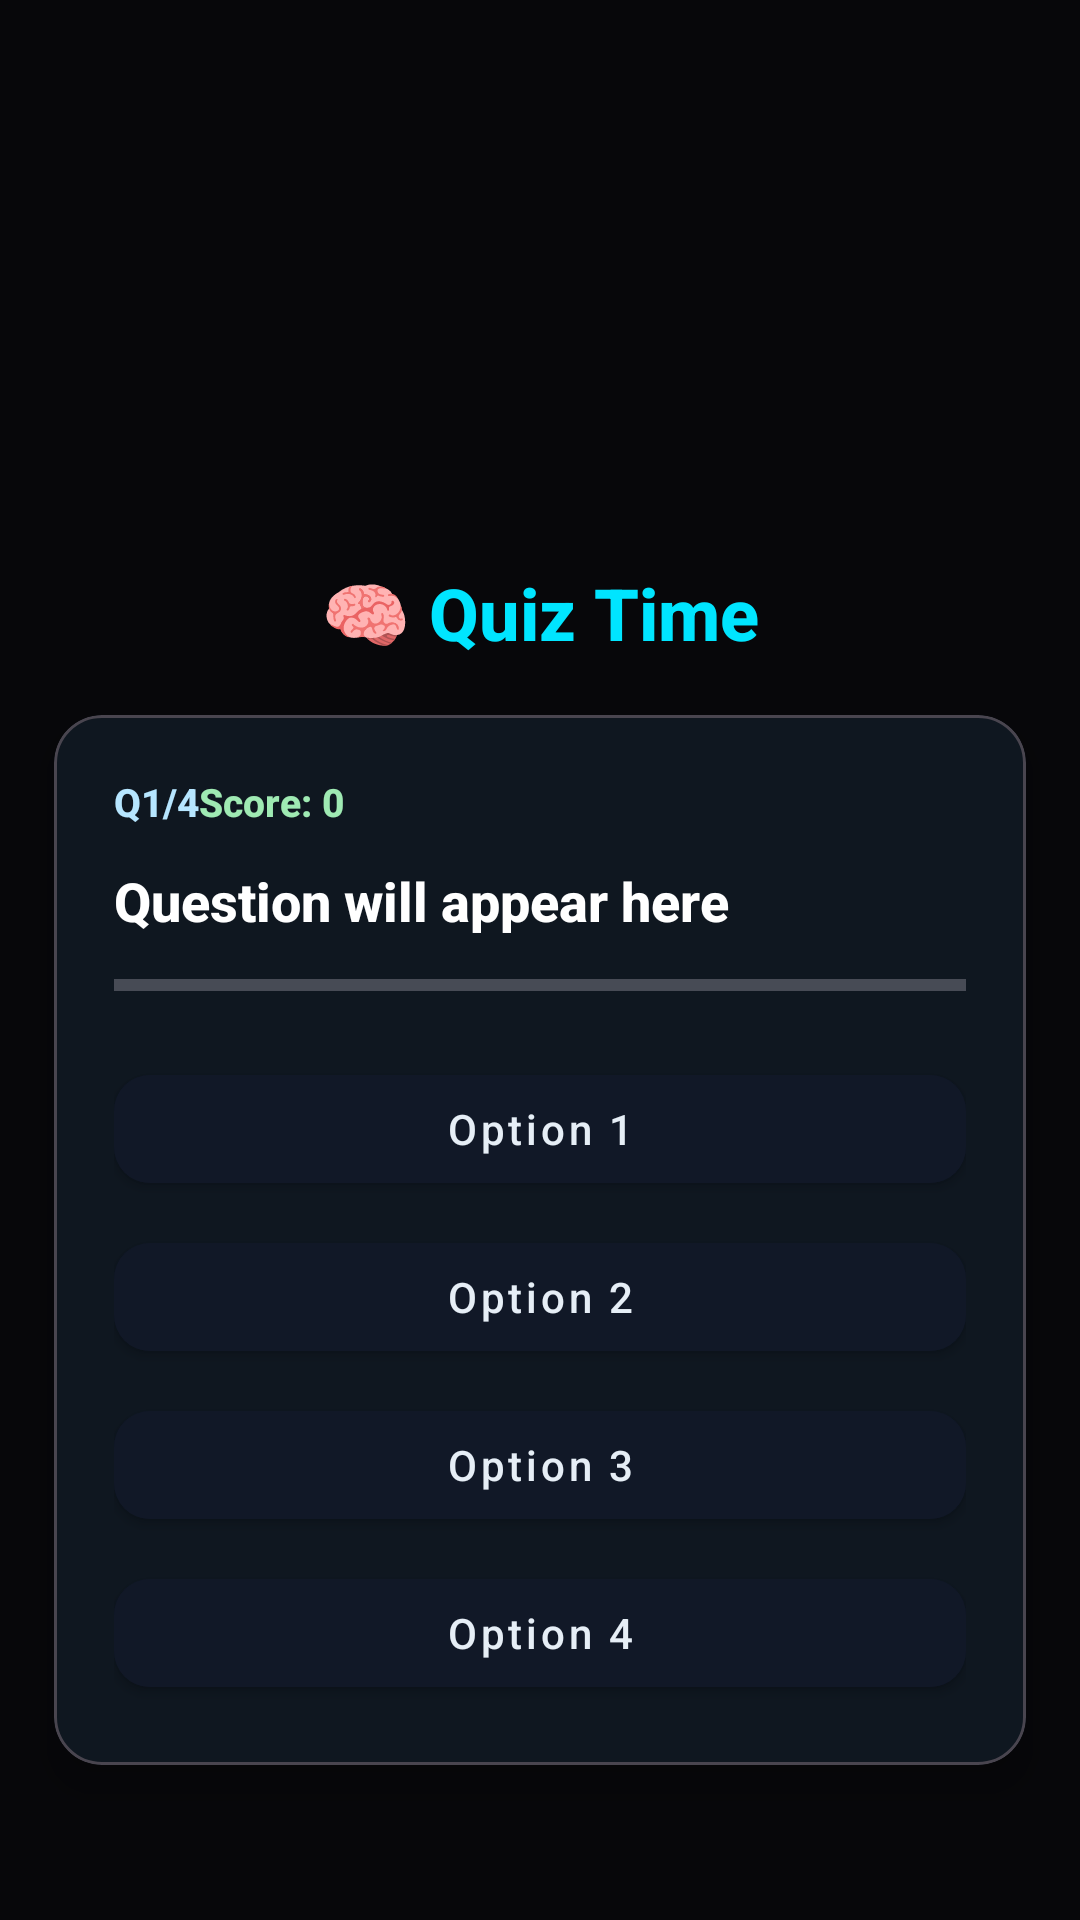

The Android layout XML behind this screen, and the referenced resources:
<!-- AndroidManifest.xml: application theme Theme.EduLearn -->
<!-- res/layout/activity_quiz.xml -->
<?xml version="1.0" encoding="utf-8"?>
<androidx.constraintlayout.widget.ConstraintLayout
    xmlns:android="http://schemas.android.com/apk/res/android"
    xmlns:app="http://schemas.android.com/apk/res-auto"
    android:layout_width="match_parent"
    android:layout_height="match_parent"
    android:background="#07070A">

    <TextView
        android:id="@+id/quizTitle"
        android:layout_width="wrap_content"
        android:layout_height="wrap_content"
        android:layout_marginTop="188dp"
        android:text="🧠 Quiz Time"
        android:textColor="#00E5FF"
        android:textSize="24sp"
        android:textStyle="bold"
        app:layout_constraintEnd_toEndOf="parent"
        app:layout_constraintStart_toStartOf="parent"
        app:layout_constraintTop_toTopOf="parent" />

    <com.google.android.material.card.MaterialCardView
        android:id="@+id/quizCard"
        android:layout_width="0dp"
        android:layout_height="wrap_content"
        android:layout_marginStart="18dp"
        android:layout_marginEnd="18dp"
        android:layout_marginTop="18dp"
        app:cardCornerRadius="16dp"
        app:cardElevation="8dp"
        app:cardBackgroundColor="#0F1720"
        app:layout_constraintTop_toBottomOf="@id/quizTitle"
        app:layout_constraintStart_toStartOf="parent"
        app:layout_constraintEnd_toEndOf="parent"
        android:animateLayoutChanges="true">

        <LinearLayout
            android:orientation="vertical"
            android:layout_width="match_parent"
            android:layout_height="wrap_content"
            android:padding="20dp">

            <LinearLayout
                android:layout_width="match_parent"
                android:layout_height="wrap_content"
                android:orientation="horizontal"
                android:gravity="center_vertical">


                <TextView
                    android:id="@+id/tvProgress"
                    android:layout_width="wrap_content"
                    android:layout_height="wrap_content"
                    android:text="Q1/4"
                    android:textColor="#B6E6FF"
                    android:textSize="13sp"
                    android:textStyle="bold" />

                <TextView
                    android:id="@+id/tvScore"
                    android:layout_width="wrap_content"
                    android:layout_height="wrap_content"
                    android:text="Score: 0"
                    android:textColor="#9FEAB3"
                    android:textSize="13sp"
                    android:textStyle="bold" />
            </LinearLayout>

            <TextView
                android:id="@+id/tvQuestion"
                android:layout_width="match_parent"
                android:layout_height="wrap_content"
                android:text="Question will appear here"
                android:textColor="#FFFFFF"
                android:textSize="18sp"
                android:textStyle="bold"
                android:layout_marginTop="12dp"
                android:layout_marginBottom="12dp"/>

            <ProgressBar
                android:id="@+id/progressQuiz"
                style="@style/Widget.AppCompat.ProgressBar.Horizontal"
                android:layout_width="match_parent"
                android:layout_height="8dp"
                android:progressTint="#00E5FF"
                android:indeterminate="false"
                android:max="100"
                android:progress="0"
                android:layout_marginBottom="14dp"/>

            <com.google.android.material.button.MaterialButton
                android:id="@+id/btnOption1"
                style="@style/Widget.MaterialComponents.Button"
                android:layout_width="match_parent"
                android:layout_height="wrap_content"
                android:text="Option 1"
                android:textAllCaps="false"
                android:layout_marginTop="6dp"
                app:cornerRadius="12dp"
                android:backgroundTint="#111827"
                android:textColor="#E6EEF6"/>

            <com.google.android.material.button.MaterialButton
                android:id="@+id/btnOption2"
                style="@style/Widget.MaterialComponents.Button"
                android:layout_width="match_parent"
                android:layout_height="wrap_content"
                android:text="Option 2"
                android:textAllCaps="false"
                android:layout_marginTop="8dp"
                app:cornerRadius="12dp"
                android:backgroundTint="#111827"
                android:textColor="#E6EEF6"/>

            <com.google.android.material.button.MaterialButton
                android:id="@+id/btnOption3"
                style="@style/Widget.MaterialComponents.Button"
                android:layout_width="match_parent"
                android:layout_height="wrap_content"
                android:text="Option 3"
                android:textAllCaps="false"
                android:layout_marginTop="8dp"
                app:cornerRadius="12dp"
                android:backgroundTint="#111827"
                android:textColor="#E6EEF6"/>

            <com.google.android.material.button.MaterialButton
                android:id="@+id/btnOption4"
                style="@style/Widget.MaterialComponents.Button"
                android:layout_width="match_parent"
                android:layout_height="wrap_content"
                android:text="Option 4"
                android:textAllCaps="false"
                android:layout_marginTop="8dp"
                app:cornerRadius="12dp"
                android:backgroundTint="#111827"
                android:textColor="#E6EEF6"/>

            <com.google.android.material.button.MaterialButton
                android:id="@+id/btnNext"
                android:layout_width="match_parent"
                android:layout_height="wrap_content"
                android:text="➡ Next Question"
                android:textAllCaps="false"
                android:layout_marginTop="14dp"
                android:visibility="gone"
                app:cornerRadius="12dp"
                android:backgroundTint="#7C4DFF"
                android:textColor="#FFFFFF"/>
        </LinearLayout>
    </com.google.android.material.card.MaterialCardView>

    <TextView
        android:id="@+id/quizResult"
        android:layout_width="wrap_content"
        android:layout_height="wrap_content"
        android:textColor="#00FFAA"
        android:textSize="20sp"
        android:textStyle="bold"
        android:layout_marginTop="18dp"
        android:visibility="gone"
        app:layout_constraintTop_toBottomOf="@id/quizCard"
        app:layout_constraintStart_toStartOf="parent"
        app:layout_constraintEnd_toEndOf="parent"/>

</androidx.constraintlayout.widget.ConstraintLayout>
<!-- resources referenced by this layout -->
<resources>
  <style name="Theme.EduLearn" parent="Theme.Material3.Dark.NoActionBar">
          <item name="android:statusBarColor">@color/background_dark</item>
          <item name="android:navigationBarColor">@color/background_dark</item>
          <item name="android:windowBackground">@color/background_dark</item>
          <item name="colorPrimary">@color/neon_blue</item>
          <item name="colorSecondary">@color/neon_pink</item>
          <item name="android:fontFamily">sans-serif-medium</item>
          <item name="android:textColor">@color/text_primary</item>
      </style>
  <color name="background_dark">#0A0A0F</color>
  <color name="neon_blue">#00E5FF</color>
  <color name="neon_pink">#FF4081</color>
  <color name="text_primary">#FFFFFF</color>
</resources>
